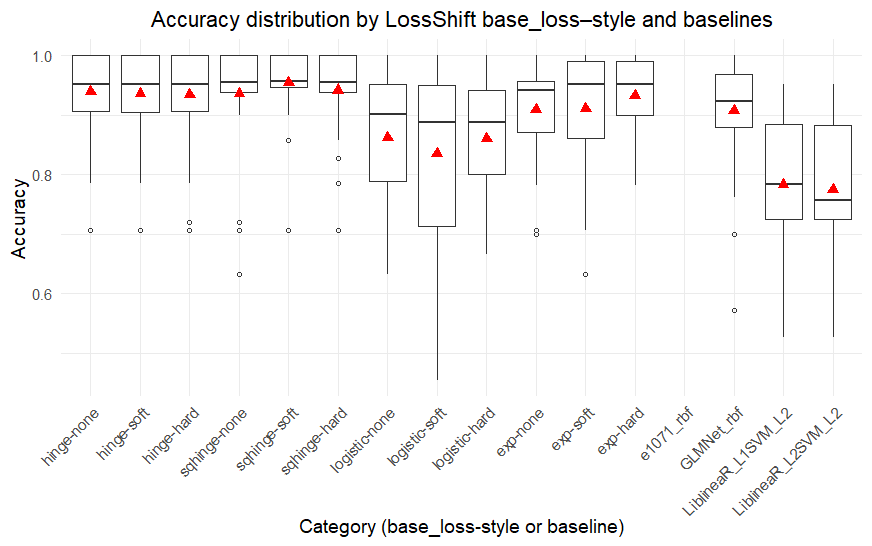

The table this chart was drawn from, first rows:
, rep, model, accuracy, precision, recall, f1, error
1, 1, LossShift_hinge_none_gaussian_dual, 1, 1, 1, 1, NA
2, 1, LossShift_sqhinge_none_gaussian_dual, 1, 1, 1, 1, NA
3, 1, LossShift_logistic_none_gaussian_dual, 1, 1, 1, 1, NA
4, 1, LossShift_exp_none_gaussian_dual, 1, 1, 1, 1, NA
5, 1, LossShift_hinge_soft_gaussian_dual, 1, 1, 1, 1, NA
6, 1, LossShift_sqhinge_soft_gaussian_dual, 1, 1, 1, 1, NA
7, 1, LossShift_logistic_soft_gaussian_dual, 1, 1, 1, 1, NA
8, 1, LossShift_exp_soft_gaussian_dual, 1, 1, 1, 1, NA
9, 1, LossShift_hinge_hard_gaussian_dual, 1, 1, 1, 1, NA
10, 1, LossShift_sqhinge_hard_gaussian_dual, 1, 1, 1, 1, NA
11, 1, LossShift_logistic_hard_gaussian_dual, 1, 1, 1, 1, NA
12, 1, LossShift_exp_hard_gaussian_dual, 1, 1, 1, 1, NA
13, 1, LiblineaR_L2SVM_L2, 0.84, 0.8571, 0.6667, 0.75, NA
14, 1, LiblineaR_L1SVM_L2, 0.84, 0.8571, 0.6667, 0.75, NA
15, 1, e1071_rbf, 0.64, NA, 0, NA, NA
16, 1, GLMNet_rbf, 1, 1, 1, 1, NA
17, 2, LossShift_hinge_none_gaussian_dual, 0.88, 1, 0.75, 0.8571, NA
18, 2, LossShift_sqhinge_none_gaussian_dual, 0.72, 0.6923, 0.75, 0.72, NA
19, 2, LossShift_logistic_none_gaussian_dual, 0.8, 1, 0.5833, 0.7368, NA
20, 2, LossShift_exp_none_gaussian_dual, 0.88, 1, 0.75, 0.8571, NA
21, 2, LossShift_hinge_soft_gaussian_dual, 0.88, 1, 0.75, 0.8571, NA
22, 2, LossShift_sqhinge_soft_gaussian_dual, 0.88, 1, 0.75, 0.8571, NA
23, 2, LossShift_logistic_soft_gaussian_dual, 0.68, 0.6667, 0.6667, 0.6667, NA
24, 2, LossShift_exp_soft_gaussian_dual, 0.88, 1, 0.75, 0.8571, NA
25, 2, LossShift_hinge_hard_gaussian_dual, 0.72, 0.6923, 0.75, 0.72, NA
26, 2, LossShift_sqhinge_hard_gaussian_dual, 0.88, 1, 0.75, 0.8571, NA
27, 2, LossShift_logistic_hard_gaussian_dual, 0.72, 0.7273, 0.6667, 0.6957, NA
28, 2, LossShift_exp_hard_gaussian_dual, 0.88, 1, 0.75, 0.8571, NA
29, 2, LiblineaR_L2SVM_L2, 0.52, NA, 0, NA, NA
30, 2, LiblineaR_L1SVM_L2, 0.52, NA, 0, NA, NA
31, 2, e1071_rbf, 0.52, NA, 0, NA, NA
32, 2, GLMNet_rbf, 0.8, 0.8889, 0.6667, 0.7619, NA
33, 3, LossShift_hinge_none_gaussian_dual, 1, 1, 1, 1, NA
34, 3, LossShift_sqhinge_none_gaussian_dual, 1, 1, 1, 1, NA
35, 3, LossShift_logistic_none_gaussian_dual, 1, 1, 1, 1, NA
36, 3, LossShift_exp_none_gaussian_dual, 0.92, 0.9, 0.9, 0.9, NA
37, 3, LossShift_hinge_soft_gaussian_dual, 1, 1, 1, 1, NA
38, 3, LossShift_sqhinge_soft_gaussian_dual, 1, 1, 1, 1, NA
39, 3, LossShift_logistic_soft_gaussian_dual, 1, 1, 1, 1, NA
40, 3, LossShift_exp_soft_gaussian_dual, 1, 1, 1, 1, NA
41, 3, LossShift_hinge_hard_gaussian_dual, 1, 1, 1, 1, NA
42, 3, LossShift_sqhinge_hard_gaussian_dual, 0.96, 0.9091, 1, 0.9524, NA
43, 3, LossShift_logistic_hard_gaussian_dual, 0.96, 0.9091, 1, 0.9524, NA
44, 3, LossShift_exp_hard_gaussian_dual, 1, 1, 1, 1, NA
45, 3, LiblineaR_L2SVM_L2, 0.92, 1, 0.8, 0.8889, NA
46, 3, LiblineaR_L1SVM_L2, 0.92, 0.9, 0.9, 0.9, NA
47, 3, e1071_rbf, 0.6, NA, 0, NA, NA
48, 3, GLMNet_rbf, 1, 1, 1, 1, NA
49, 4, LossShift_hinge_none_gaussian_dual, 0.96, 1, 0.9167, 0.9565, NA
50, 4, LossShift_sqhinge_none_gaussian_dual, 0.96, 1, 0.9167, 0.9565, NA
51, 4, LossShift_logistic_none_gaussian_dual, 0.96, 1, 0.9167, 0.9565, NA
52, 4, LossShift_exp_none_gaussian_dual, 0.96, 1, 0.9167, 0.9565, NA
53, 4, LossShift_hinge_soft_gaussian_dual, 0.96, 1, 0.9167, 0.9565, NA
54, 4, LossShift_sqhinge_soft_gaussian_dual, 0.96, 1, 0.9167, 0.9565, NA
55, 4, LossShift_logistic_soft_gaussian_dual, 0.96, 1, 0.9167, 0.9565, NA
56, 4, LossShift_exp_soft_gaussian_dual, 0.96, 1, 0.9167, 0.9565, NA
57, 4, LossShift_hinge_hard_gaussian_dual, 0.96, 1, 0.9167, 0.9565, NA
58, 4, LossShift_sqhinge_hard_gaussian_dual, 0.96, 1, 0.9167, 0.9565, NA
59, 4, LossShift_logistic_hard_gaussian_dual, 0.84, 0.9, 0.75, 0.8182, NA
60, 4, LossShift_exp_hard_gaussian_dual, 0.96, 1, 0.9167, 0.9565, NA
... 420 more rows
